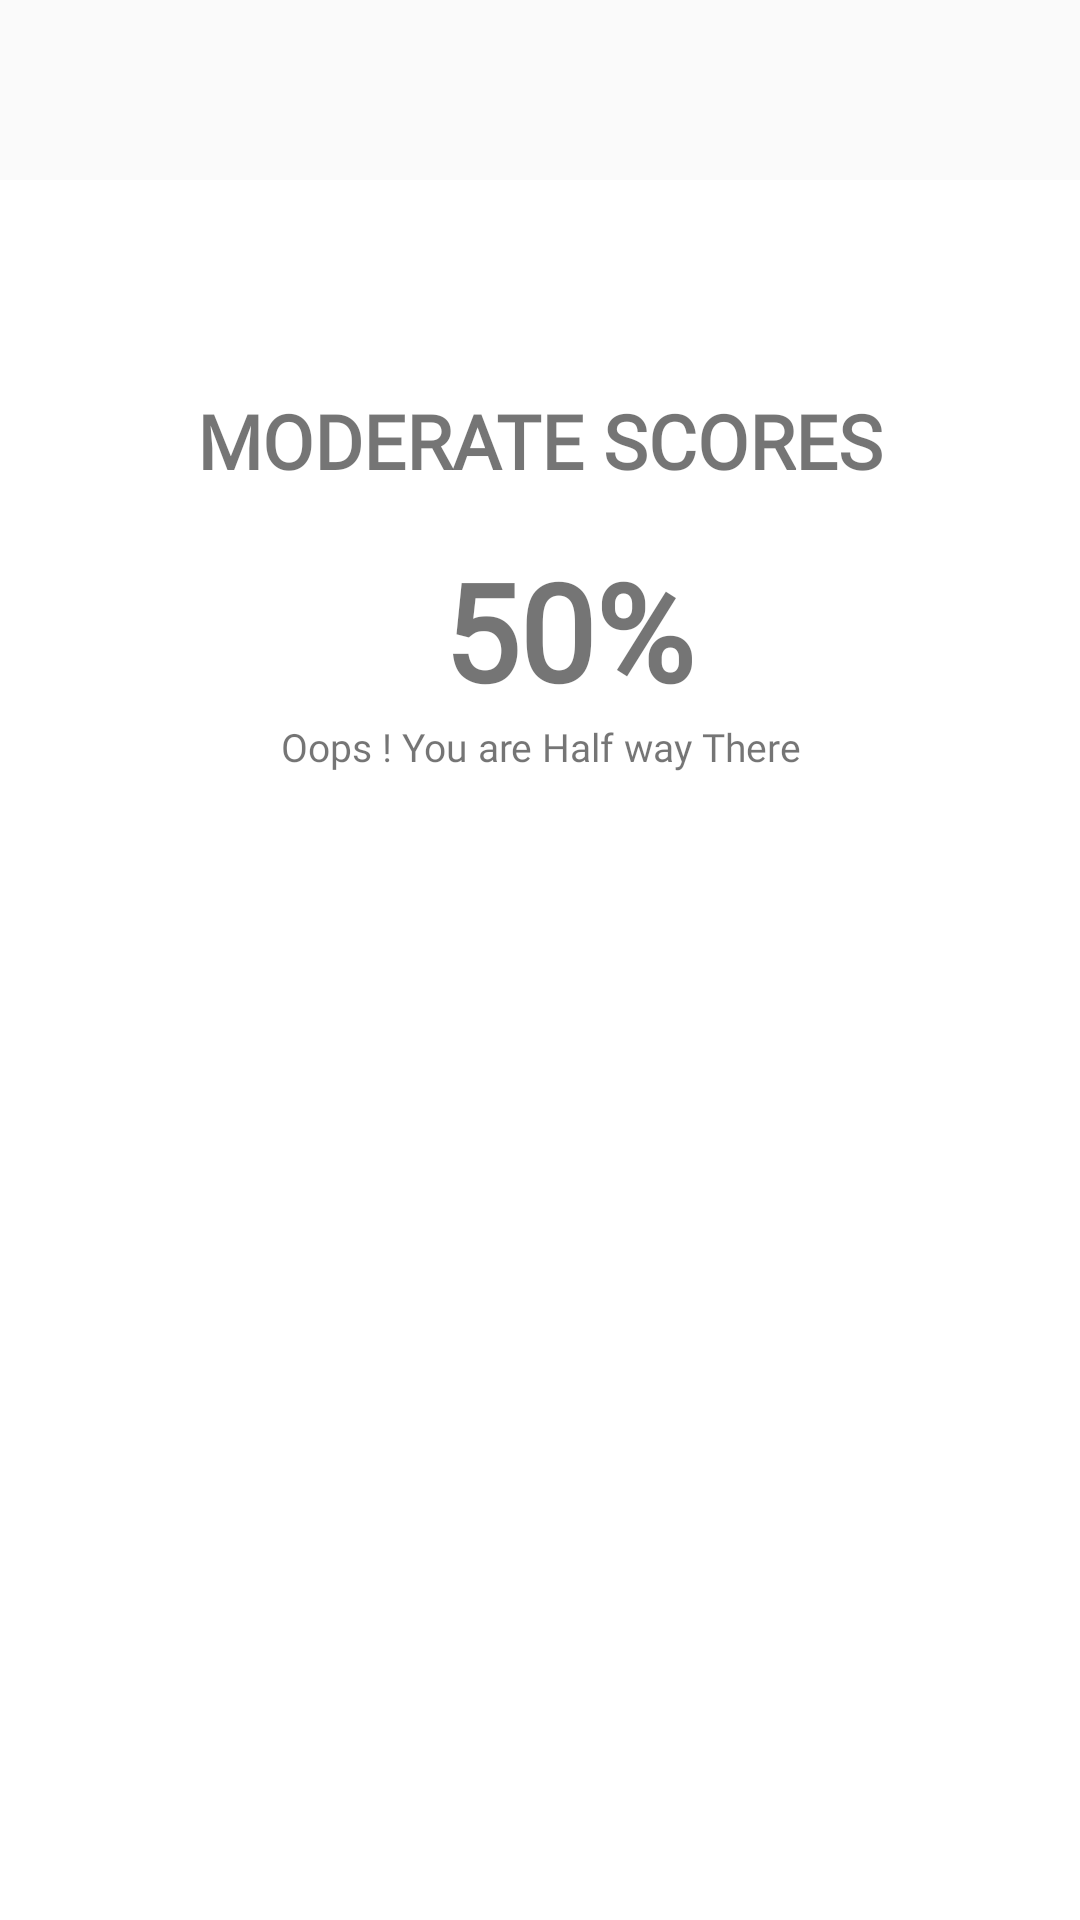

Here is an Android app screen rendered from its layout file. Give the layout XML and the strings, colors and styles it references.
<!-- AndroidManifest.xml: application theme AppTheme -->
<!-- res/layout/middle_50_layout.xml -->
<?xml version="1.0" encoding="utf-8"?>
<LinearLayout xmlns:android="http://schemas.android.com/apk/res/android"
    xmlns:tools="http://schemas.android.com/tools"
    android:layout_width="330dp"
    android:layout_height="490dp"
    android:layout_gravity="center"
    android:orientation="vertical">

    <RelativeLayout
        android:layout_width="match_parent"
        android:layout_height="wrap_content"
        android:layout_gravity="center"
        tools:ignore="UselessParent">


        <ImageView
            android:layout_width="match_parent"
            android:layout_height="match_parent"
            android:layout_marginTop="60dp"
            android:background="@color/white"
            tools:ignore="ContentDescription" />


        <TextView
            android:layout_width="match_parent"
            android:layout_height="wrap_content"
            android:layout_marginTop="130dp"
            android:fontFamily="@font/roboto"
            android:gravity="center"
            android:text="MODERATE SCORES"
            android:textStyle="bold"
            android:textColor="@color/light_blue"
            android:textSize="25sp" />

        <TextView
            android:layout_width="match_parent"
            android:layout_height="wrap_content"
            android:layout_marginTop="180dp"
            android:fontFamily="@font/roboto_bold"
            android:gravity="center"
            android:text="50% "
            android:layout_marginStart="30dp"
            android:textColor="@color/dark_blue"
            android:textSize="45sp"
            android:textStyle="bold" />



        <TextView
            android:layout_width="match_parent"
            android:layout_height="wrap_content"
            android:layout_marginTop="240dp"
            android:fontFamily="@font/roboto"
            android:gravity="center"
            android:text="Oops ! You are Half way There"
            android:textColor="@color/dark_blue"
            android:textSize="13sp" />

        <LinearLayout
            android:layout_width="match_parent"
            android:layout_height="match_parent"
            android:gravity="center">

        </LinearLayout>

        <LinearLayout
            android:layout_width="match_parent"
            android:layout_height="match_parent"
            android:gravity="center">

            <Button
                android:id="@+id/try_again_btn"
                android:layout_width="160dp"
                android:layout_height="50dp"
                android:layout_marginTop="200dp"
                android:background="@drawable/main_btn"
                android:text="TRY AGAIN HARDER"
                android:textColor="@color/white" />

        </LinearLayout>

    </RelativeLayout>

</LinearLayout>
<!-- resources referenced by this layout -->
<resources>
  <style name="AppTheme" parent="Theme.AppCompat.Light.NoActionBar">
          
          <item name="colorPrimary">@color/colorPrimary</item>
          <item name="colorPrimaryDark">@color/colorPrimaryDark</item>
          <item name="colorAccent">@color/colorAccent</item>
  
          <item name="android:windowContentTransitions">true</item>
      </style>
  <!-- not gathered from this repository: default colours our renderer supplied (Android Studio template values) -->
  <color name="white">#FFFFFFFF</color>
  <color name="colorPrimary">#FF6200EE</color>
  <color name="colorPrimaryDark">#FF3700B3</color>
  <color name="colorAccent">#FF03DAC5</color>
</resources>
